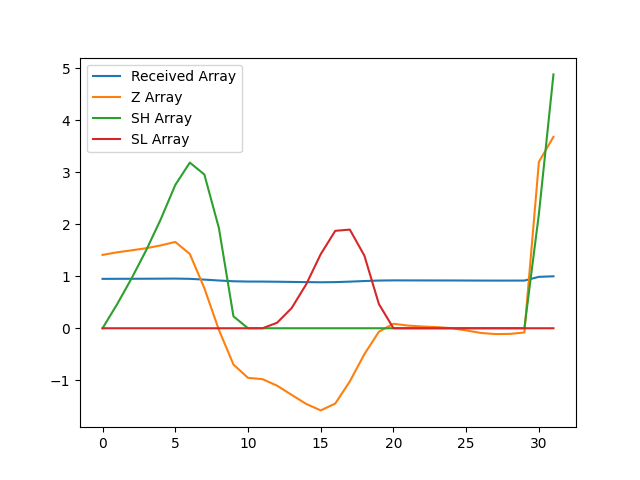

Values plotted in this chart, from the file beside it:
, index, year, val, Received Array, Z Array, SH Array, SL Array
0, 7778, 1990, 14561, 0.9504, 1.412, 0.0, 0.0
1, 7781, 1991, 14577, 0.9515, 1.461, 0.4615, 0.0
2, 7784, 1992, 14590, 0.9523, 1.5, 0.9614, 0.0
3, 7787, 1993, 14604, 0.9532, 1.54, 1.502, 0.0
4, 7790, 1994, 14622, 0.9544, 1.595, 2.096, 0.0
5, 7793, 1995, 14644, 0.9558, 1.661, 2.758, 0.0
6, 7796, 1996, 14567, 0.9508, 1.43, 3.188, 0.0
7, 7799, 1997, 14346, 0.9364, 0.7716, 2.96, 0.0
8, 7802, 1998, 14077, 0.9188, -0.03232, 1.927, 0.0
9, 7805, 1999, 13854, 0.9043, -0.6981, 0.2292, 0.0
10, 7808, 2000, 13769, 0.8987, -0.9545, 0.0, 0.0
11, 7811, 2001, 13760, 0.8981, -0.9802, 0.0, 0.0
12, 7814, 2002, 13718, 0.8954, -1.106, 0.0, 0.1058
13, 7817, 2003, 13659, 0.8915, -1.282, 0.0, 0.3878
14, 7820, 2004, 13601, 0.8877, -1.457, 0.0, 0.8448
15, 7823, 2005, 13559, 0.885, -1.581, 0.0, 1.426
16, 7826, 2006, 13603, 0.8879, -1.449, 0.0, 1.875
17, 7829, 2007, 13746, 0.8972, -1.023, 0.0, 1.899
18, 7832, 2008, 13921, 0.9086, -0.4998, 0.0, 1.398
19, 7835, 2009, 14066, 0.9181, -0.06682, 0.0, 0.4652
20, 7838, 2010, 14117, 0.9214, 0.08656, 0.0, 0.0
21, 7841, 2011, 14105, 0.9207, 0.0514, 0.0, 0.0
22, 7844, 2012, 14099, 0.9203, 0.03371, 0.0, 0.0
23, 7847, 2013, 14095, 0.92, 0.02109, 0.0, 0.0
24, 7850, 2014, 14089, 0.9196, 0.001666, 0.0, 0.0
25, 7853, 2015, 14074, 0.9186, -0.04192, 0.0, 0.0
26, 7856, 2016, 14058, 0.9176, -0.09011, 0.0, 0.0
27, 7859, 2017, 14051, 0.9171, -0.1124, 0.0, 0.0
28, 7862, 2018, 14052, 0.9171, -0.1093, 0.0, 0.0
29, 7865, 2019, 14061, 0.9177, -0.08181, 0.0, 0.0
30, 7868, 2020, 15160, 0.9895, 3.202, 2.202, 0.0
31, 7871, 2021, 15321, 1.0, 3.683, 4.886, 0.0
